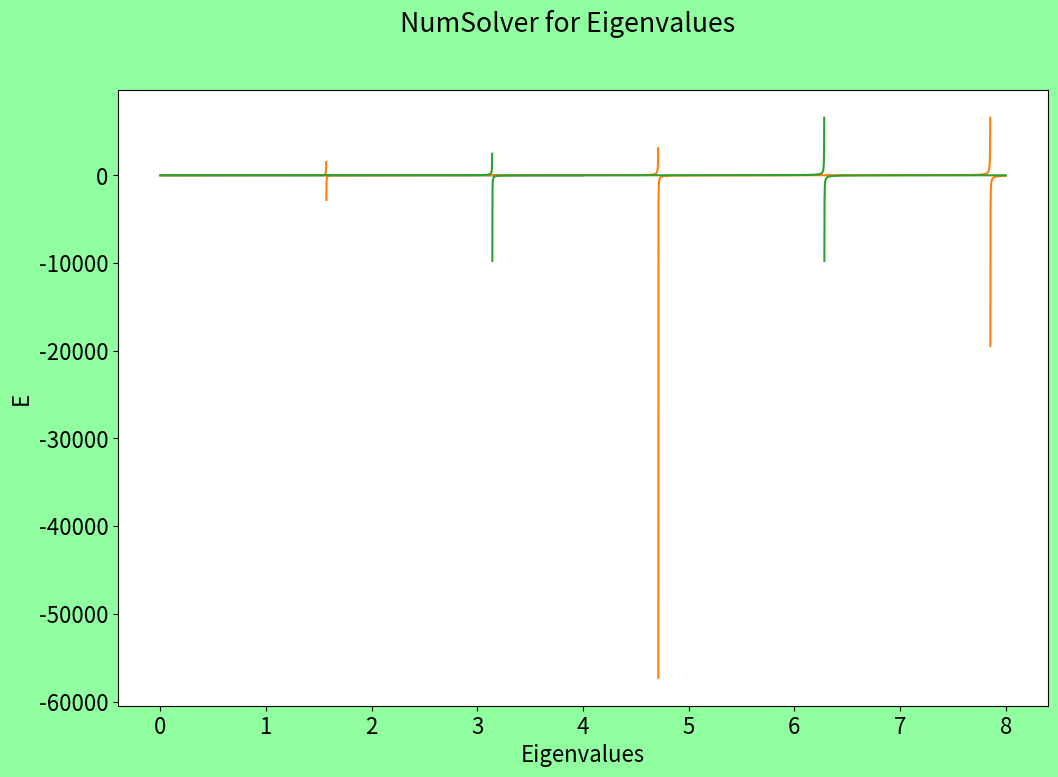

The script that saved this image: (Note: this script raises an exception after producing the figure.)
# -*- coding: utf-8 -*-
"""
Created on Thu Jan 21 13:42:39 2021

[redacted]
"""

import numpy as np
import matplotlib.pyplot as plt
plt.rcParams['figure.figsize'] = [12, 8]
plt.rcParams['figure.dpi'] = 100
plt.rcParams.update({'font.size': 16})
#import PH380Functions as PH380
import scipy.optimize as sc
#from scipy.optimize import fsolve # Finding Zeros of Functions section


"""

Task Two - 21/01/2021

"""
linspace_size = 10000

xArray = np.linspace(0,8,linspace_size)

test_zi = xArray

q_zi = np.sqrt( 16 - test_zi**2 )
p_zi = test_zi*(np.tan(test_zi))
p_zi[:-1][np.diff(p_zi)<0]=np.nan # the negative 1 here corrects array missize
r_zi = (-test_zi)*(np.cos(test_zi)/np.sin(test_zi))
r_zi[:-1][np.diff(r_zi)<0]=np.nan # the negative 1 here corrects array missize

Figure, Plot1 = plt.subplots(1,1)
Figure.patch.set_facecolor('xkcd:mint green')
Figure.suptitle("NumSolver for Eigenvalues")
Plot1.set(ylabel = "E", xlabel = "Eigenvalues")
Plot1.plot(xArray,q_zi)
Plot1.plot(xArray,p_zi)
Plot1.plot(xArray,r_zi)
Plot1.grid(b=True, which='major', linestyle=':', linewidth='2')

plt.ylim(0, 5)
plt.show()

EstimatedIntersectionP = np.array([1.3,3.8])
EstimatedIntersectionR = np.array([2.5,3.2])

def PToSolve(x): 
    return  (np.sqrt( 16 - x**2 )) - (x*(np.tan(x)))
def RToSolve(x): 
    return  (np.sqrt( 16 - x**2 )) - ((-x)*(np.cos(x)/np.sin(x)))  
SolutionsP = sc.fsolve(PToSolve,EstimatedIntersectionP)
SolutionsR = sc.fsolve(RToSolve,EstimatedIntersectionR)
print(f"\n \n The solutions are: {SolutionsP[0]} and {SolutionsP[1]}")
print(f"The solutions are: {SolutionsR[0]} and {SolutionsR[1]} \n \n")


"""

Task Three - 25/01/2021, 28/01/2021

"""

h_2 = (6.62607015e-34)**2
h_bar2 = ((6.62607015e-34)/(2*np.pi))**2
m = 0.06*(9.11e-31)

a = np.linspace(0.1e-9,10e-9,linspace_size)

E_0 = ((h_2/(8*m*(a**2))))/(1.6e-19)


Figure, Plot3 = plt.subplots(1,1)
Figure.patch.set_facecolor('xkcd:mint green')
Figure.suptitle("$E_{0}$ vs Well Width")
Plot3.set(ylabel = "$E_{0}$/eV", xlabel = "a (m)")
Plot3.plot(a,E_0)
Plot3.grid(b=True, which='major', linestyle=':', linewidth='2')

plt.ylim(0, 50)
plt.show()

d = np.array([0.1,1,10,100])

zi = np.linspace(0,19,linspace_size)
q_zi = np.empty((4,linspace_size))

for i in range(len(d)):
    q_zi[i,:] = np.sqrt((np.pi**2)*(d[i]/4) - zi**2)

p_zi = test_zi*(np.tan(zi))
p_zi[:-1][np.diff(p_zi)<0]=np.nan # the negative 1 here corrects array missize
r_zi = (-zi)*(np.cos(zi)/np.sin(zi))
r_zi[:-1][np.diff(r_zi)<0]=np.nan # the negative 1 here corrects array missize

Figure, ((Plot4,p4b),(p4c,p4d)) = plt.subplots(2,2,constrained_layout=True)
Figure.patch.set_facecolor('xkcd:mint green')
Figure.suptitle("E_n vs Well Depth (d)")
Plot4.set(ylabel = "E_0/eV", xlabel = "EigenValues at d (relative) = 0.1")
p4b.set(ylabel = "E_0/eV", xlabel = "EigenValues at d (relative) = 1")
p4c.set(ylabel = "E_0/eV", xlabel = "EigenValues at d (relative) = 10")
p4d.set(ylabel = "E_0/eV", xlabel = "EigenValues at d (relative) = 100")
Plot4.plot(zi,p_zi)
p4b.plot(zi,p_zi)
p4c.plot(zi,p_zi)
p4d.plot(zi,p_zi)
Plot4.plot(zi,r_zi)
p4b.plot(zi,r_zi)
p4c.plot(zi,r_zi)
p4d.plot(zi,r_zi)
Plot4.plot(zi,q_zi[0,:])
p4b.plot(zi,q_zi[1,:])
p4c.plot(zi,q_zi[2,:])
p4d.plot(zi,q_zi[3,:])
Plot4.grid(b=True, which='major', linestyle=':', linewidth='2')
p4b.grid(b=True, which='major', linestyle=':', linewidth='2')
p4c.grid(b=True, which='major', linestyle=':', linewidth='2')
p4d.grid(b=True, which='major', linestyle=':', linewidth='2')
Plot4.set_ylim(0, 0.5)
Plot4.set_xlim(0, 0.5)
p4b.set_ylim(0, 2)
p4b.set_xlim(0, 2)
p4c.set_ylim(0, 6)
p4c.set_xlim(0, 6)
p4d.set_ylim(0, 17.5)
plt.show()

def PToSolve3a(x): 
    return  (np.sqrt( (np.pi**2)*(d[0]/4) - x**2 )) - \
        (x*(np.tan(x)))
        
def RToSolve3a(x): 
    return  (np.sqrt( (np.pi**2)*(d[0]/4) - x**2 )) - \
        ((-x)*(np.cos(x)/np.sin(x)))
        
def PToSolve3b(x): 
    return  (np.sqrt( (np.pi**2)*(d[1]/4) - x**2 )) - \
        (x*(np.tan(x)))
        
def RToSolve3b(x): 
    return  (np.sqrt( (np.pi**2)*(d[1]/4) - x**2 )) - \
        ((-x)*(np.cos(x)/np.sin(x)))
        
def PToSolve3c(x): 
    return  (np.sqrt( (np.pi**2)*(d[2]/4) - x**2 )) - \
        (x*(np.tan(x)))
        
def RToSolve3c(x): 
    return  (np.sqrt( (np.pi**2)*(d[2]/4) - x**2 )) - \
        ((-x)*(np.cos(x)/np.sin(x)))
        
def PToSolve3d(x): 
    return  (np.sqrt( (np.pi**2)*(d[3]/4) - x**2 )) - \
        (x*(np.tan(x)))
        
def RToSolve3d(x): 
    return  (np.sqrt( (np.pi**2)*(d[3]/4) - x**2 )) - \
        ((-x)*(np.cos(x)/np.sin(x)))
        
EstInPa = (0.44)
EstInPb1 = (1.1)
EstInPc1 = (1.4)
EstInPc2 = (2.7)
EstInPc3 = (4.2)
EstInPc4 = (4.8)
EstInPd1 = (1)
EstInPd2 = (2)
EstInPd3 = (4)
EstInPd4 = (6)
EstInPd5 = (7)
EstInPd6 = (8)
EstInPd7 = (10.5)
EstInPd8 = (11)
EstInPd9 = (13)
EstInPd10 = (14)
EstInPd11 = (15)

SolutionPa = sc.fsolve(PToSolve3a,EstInPa)
SolutionPb1 = sc.fsolve(PToSolve3b,EstInPb1)
SolutionPc1 = sc.fsolve(PToSolve3c,EstInPc1)
SolutionPc2 = sc.fsolve(RToSolve3d,EstInPc2)
SolutionPc3 = sc.fsolve(PToSolve3c,EstInPc3)
SolutionPc4 = sc.fsolve(RToSolve3d,EstInPc4)
SolutionPd1 = sc.fsolve(PToSolve3d,EstInPd1)
SolutionPd2 = sc.fsolve(RToSolve3d,EstInPd2)
SolutionPd3 = sc.fsolve(PToSolve3d,EstInPd3)
SolutionPd4 = sc.fsolve(RToSolve3d,EstInPd4)
SolutionPd5 = sc.fsolve(PToSolve3d,EstInPd5)
SolutionPd6 = sc.fsolve(RToSolve3d,EstInPd6)
SolutionPd7 = sc.fsolve(PToSolve3d,EstInPd7)
SolutionPd8 = sc.fsolve(RToSolve3d,EstInPd8)
SolutionPd9 = sc.fsolve(PToSolve3d,EstInPd9)
SolutionPd10 = sc.fsolve(RToSolve3d,EstInPd10)
SolutionPd11 = sc.fsolve(PToSolve3d,EstInPd11)

print(f"\n \n The solutions A1 are: {SolutionPa[0]}")
print(f"\n The solutions B1 are: {SolutionPb1[0]}")
print(f"\n The solutions C1 are: {SolutionPc1[0]}")
print(f"\n The solutions C2 are: {SolutionPc2[0]}")
print(f"\n The solutions C3 are: {SolutionPc3[0]}")
print(f"\n The solutions C4 are: {SolutionPc4[0]}")
print(f"\n The solutions D1 are: {SolutionPd1[0]}")
print(f"\n The solutions D2 are: {SolutionPd2[0]}")
print(f"\n The solutions D3 are: {SolutionPd3[0]}")
print(f"\n The solutions D4 are: {SolutionPd4[0]}")
print(f"\n The solutions D5 are: {SolutionPd5[0]}")
print(f"\n The solutions D6 are: {SolutionPd6[0]}")
print(f"\n The solutions D7 are: {SolutionPd7[0]}")
print(f"\n The solutions D8 are: {SolutionPd8[0]}")
print(f"\n The solutions D9 are: {SolutionPd9[0]}")
print(f"\n The solutions D10 are: {SolutionPd10[0]}")
print(f"\n The solutions D11 are: {SolutionPd11[0]} \n \n")

sols = np.array([SolutionPa[0],SolutionPb1[0],SolutionPc1[0],SolutionPc2[0], \
                 SolutionPc3[0],SolutionPc4[0],SolutionPd1[0],SolutionPd2[0], \
                 SolutionPd3[0],SolutionPd4[0],SolutionPd5[0],SolutionPd6[0], \
                 SolutionPd7[0],SolutionPd8[0],SolutionPd9[0], \
                     SolutionPd10[0],SolutionPd11[0]])
    
E_E0 = (4*(sols**2)/(np.pi**2))
d_fake = np.array([0.1,1,10,10,10,10,100,100,100,100, \
                   100,100,100,100,100,100,100])
d_log_fake = np.log10(d_fake)

Figure, Plot3b = plt.subplots(1,1)
Figure.patch.set_facecolor('xkcd:mint green')
Figure.suptitle("Ratios")
Plot3b.set(ylabel = "$E_{n}$/$E_{0}$", xlabel = "Relative (log(10)) Depth")
Plot3b.plot(d_log_fake,E_E0, ls='', marker='o')
Plot3b.grid(b=True, which='major', linestyle=':', linewidth='2')
plt.show()


"""

Task Four - 04/02/2021, 11/02/2021

"""

al_ratio = np.linspace(0, 0.4, 100000)
E_g = (1.424 + 1.247*al_ratio)

Figure, Plot4 = plt.subplots(1,1)
Figure.patch.set_facecolor('xkcd:mint green')
Figure.suptitle("Al Ratio Plot")
Plot4.set(ylabel = "$E_{g}$ (eV)", xlabel = "AlGa Fraction (x)")
Plot4.plot(al_ratio,E_g)
Plot4.plot(al_ratio[83514],E_g[83514], marker='x', markersize=15)
#Plot4.plot(al_ratio[20128],E_g[20128], marker='x', markersize=15)
Plot4.grid(b=True, which='major', linestyle=':', linewidth='2')
Plot4.legend(['$E_{g}$','X Marker Point of E_pump','X Marker Point of E_emission'],loc='best')
plt.show()

h = (6.62607015e-34)
E_pump = (h* ((3e8)/(675e-9)) )/(1.6e-19)
E_emission = (h* ((3e8)/(815e-9)) )/(1.6e-19)

print(f"\n \n E_pump is {E_g[83514]}eV at AlGa Fraction {al_ratio[83514]}")

#print(f"\n E_emission is {E_g[20128]}eV at AlGa Fraction {al_ratio[20128]}")

print("\n Take 'A' Barrier Composition as Al_{0.330}Ga_{0.670}As")

print("\n Take 'B' Well Composition as GaAs")

Figure, Plot5 = plt.subplots(1,1)
Figure.patch.set_facecolor('xkcd:mint green')
Figure.suptitle("$E_{0}$ vs Well Width")
Plot5.set(ylabel = "$E_{0}$/eV", xlabel = "a (m)")
Plot5.plot(a,E_0)
Plot5.grid(b=True, which='major', linestyle=':', linewidth='2')


me = (9.11e-31)
mhh = 0.45*me
a = np.linspace(0.1e-9,7e-9,linspace_size)

E_0e = ((h_2/(8*me*(a**2))))/(1.6e-19)
E_0hh = ((h_2/(8*mhh*(a**2))))/(1.6e-19)

Figure, Plot6 = plt.subplots(1,1)
Figure.patch.set_facecolor('xkcd:mint green')
Figure.suptitle("$E_{0}$ vs Well Width")
Plot6.set(ylabel = "$E_{0}$/eV", xlabel = "a (nm)")
Plot6.plot(a*(1e9),E_0e, label = '$E_{e(0)}$ =' r'$\frac{h^2}{8m_{0}a^2}$')
Plot6.plot(a*(1e9),E_0hh, label = '$E_{hh(0)}$ =' r'$\frac{h^2}{8m_{hh}a^2}$')
Plot6.legend(loc = 'best')
Plot6.grid(b=True, which='major', linestyle=':', linewidth='2')
plt.minorticks_on()
Plot6.grid(b=True, which='minor', linestyle='-', linewidth='0.2')

plt.ylim(0, 0.5)
plt.show()

anm = np.sqrt( ((h_2*(1-0.46))/(8*me*((E_pump-E_emission)*(1.6e-19)) )))

print(anm)